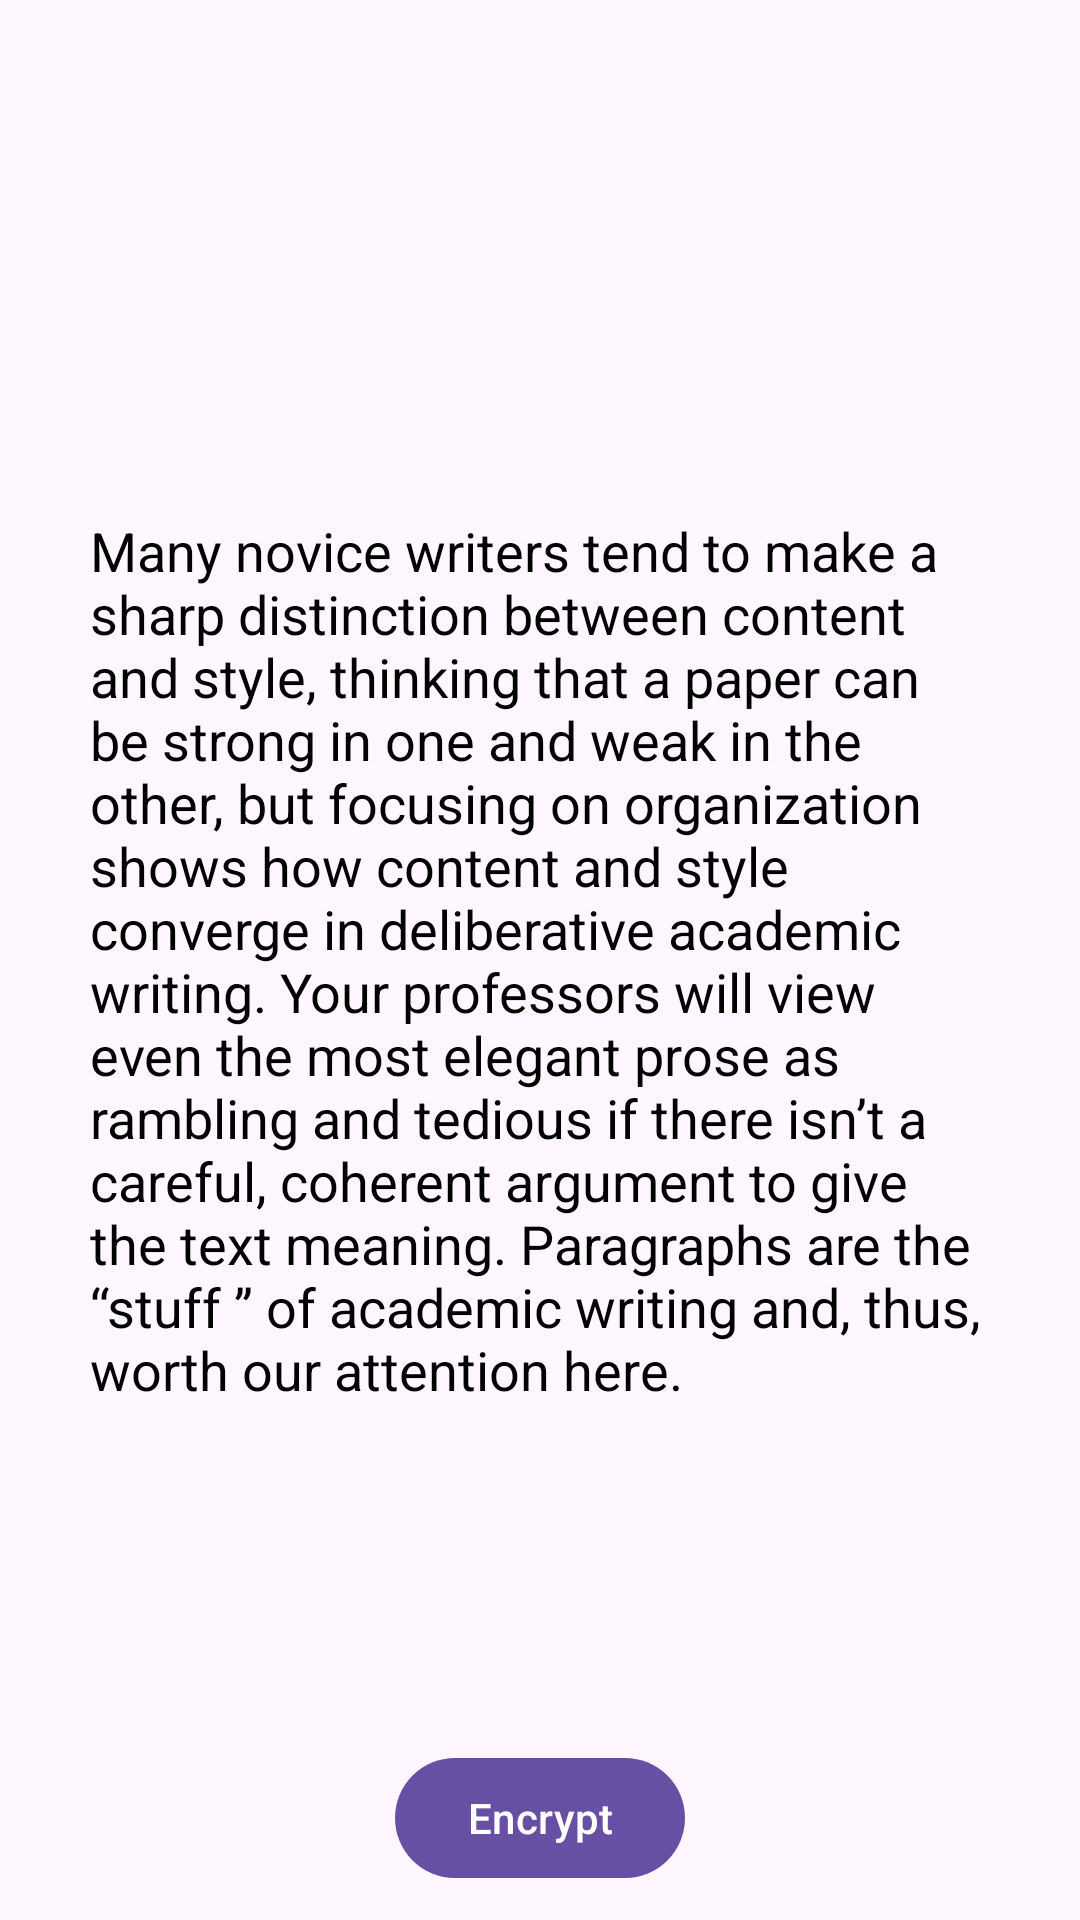

Here is an Android app screen rendered from its layout file. Give the layout XML and the strings, colors and styles it references.
<!-- AndroidManifest.xml: application theme Theme.EncryptionApp -->
<!-- res/layout/activity_testing.xml -->
<?xml version="1.0" encoding="utf-8"?>
<RelativeLayout xmlns:android="http://schemas.android.com/apk/res/android"
    xmlns:app="http://schemas.android.com/apk/res-auto"
    xmlns:tools="http://schemas.android.com/tools"
    android:id="@+id/main"
    android:layout_width="match_parent"
    android:layout_height="match_parent"
    tools:context=".TestingActivity">


    <TextView
        android:layout_width="wrap_content"
        android:layout_height="wrap_content"
        android:text="@string/demotext"
        android:layout_centerInParent="true"
        android:layout_marginStart="30dp"
        android:layout_marginEnd="30dp"
        android:textSize="18sp"
        android:textColor="@color/black"
        android:id="@+id/demoText"
        />

    <com.google.android.material.button.MaterialButton
        android:layout_width="wrap_content"
        android:layout_height="wrap_content"
        android:layout_alignParentBottom="true"
        android:layout_centerInParent="true"
        android:layout_marginBottom="10dp"
        android:text="Encrypt"
        android:id="@+id/btnEncrypt"
        />

</RelativeLayout>
<!-- resources referenced by this layout -->
<resources>
  <color name="black">#FF000000</color>
  <string name="demotext">
          Many novice writers tend to make a sharp distinction between content and style,
          thinking that a paper can be strong in one and weak in the other, but focusing on
          organization shows how content and style converge in deliberative academic writing.
          Your professors will view even the most elegant prose as rambling and tedious if there isn’t
          a careful, coherent argument to give the text meaning. Paragraphs are the “stuff ”
          of academic writing and, thus, worth our attention here.
      </string>
  <style name="Theme.EncryptionApp" parent="Base.Theme.EncryptionApp" />
  <style name="Base.Theme.EncryptionApp" parent="Theme.Material3.DayNight.NoActionBar">
          
          
  
          <item name="android:statusBarColor">@color/blue_color</item>
      </style>
  <color name="blue_color">#3F51B5</color>
</resources>
